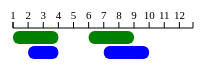
D3 v3 page, settled after 360 driven frames (6 s of simulated time); the page loaded 1 data file(s).


    $(document).ready(function(){
                $("#menu").cbcalendar();
            });

// ── cbcalendar.js
;(function($) {
    $.fn.cbcalendar = function(){
        var color = ["green", "blue", "red", "black"];
        var svg1 = d3.select("body").append("svg").attr("width", 200).attr("height", 300);
        var bars = svg1.append("g").attr("class", "bars");

        var margin = {top: 30, left: 20, right: 20, bottom: 30}, width = 180, height = 500,
            x1 = d3.scale.linear().range([0, width]).domain([1, 12.9]),
            xAxis = d3.svg.axis().scale(x1).orient("top"),
            axis1 = svg1.append("g").attr("class", "x axis").attr("transform", "translate(5,30)");
        axis1.call(xAxis);

        d3.json("data/calender.json", function (error, data) {
            var nest = d3.nest()
                .key(function (d) {
                    return d.name
                })
                .entries(data);

            nest.forEach(function (d1, i) {
                var bars1 = bars.selectAll("g").data(d1.values).enter().append("rect");
                bars1.attr("transform", "translate(5,33)")
                    .attr("x", function (d) {
                        return x1(+d.start)
                    })
                    .attr("rx", 6)
                    .attr("width", function (d) {
                        return x1(+d.end) - x1(+d.start)
                    })
                    .attr("y", function (d) {
                        return i * 15
                    })
                    .attr("ry", 6)
                    .attr("height", 13)
                    .attr("fill", color[i]);

            })
        })
    }
})(jQuery);

### data: data/calender.json
[
 {
  "name": "a",
  "start": "1",
  "end": "4"
 },
 {
  "name": "a",
  "start": "6",
  "end": "9"
 },
 {
  "name": "b",
  "start": "2",
  "end": "4"
 },
 {
  "name": "b",
  "start": "7",
  "end": "10"
 }
]